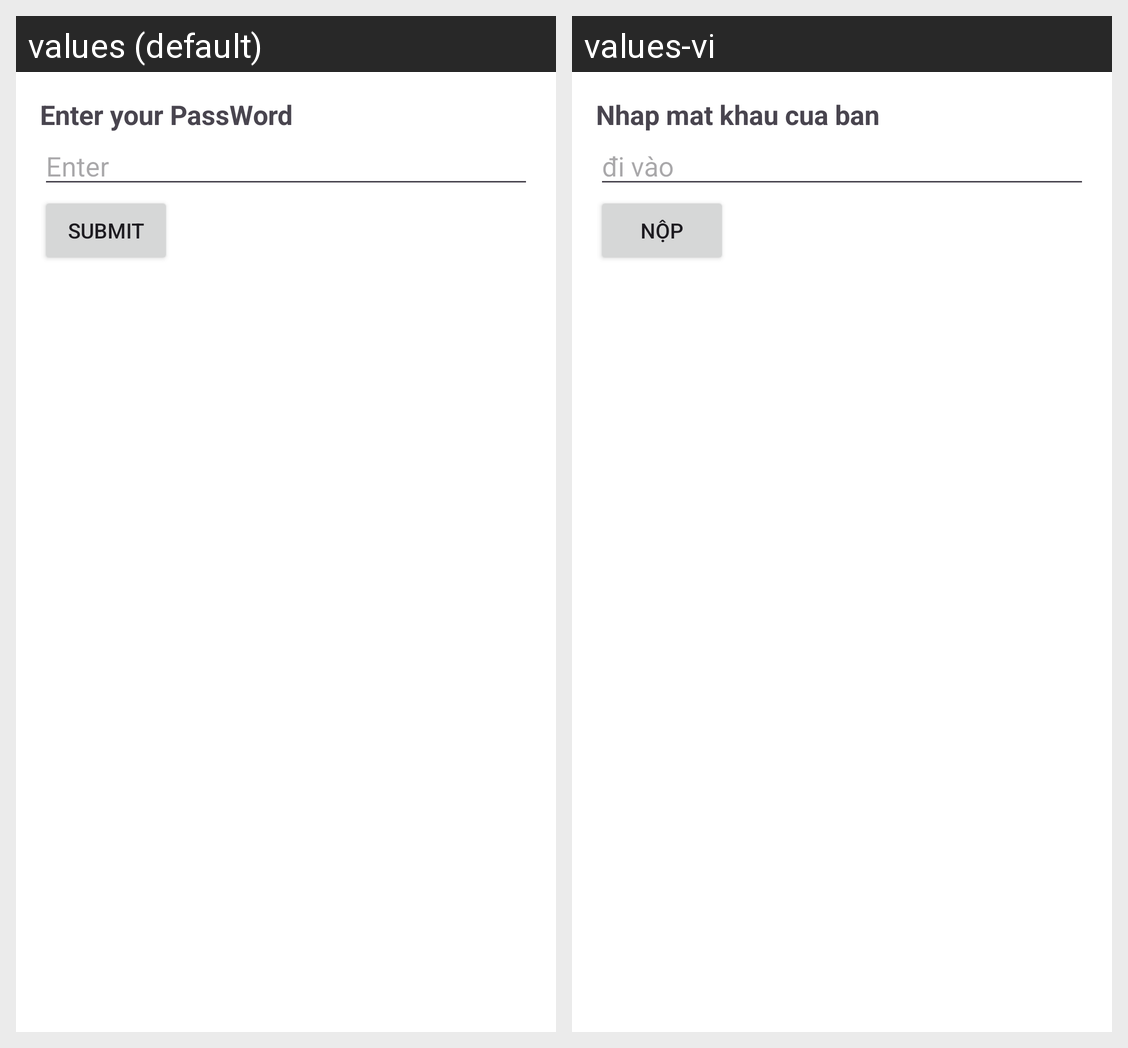

Strings drawn on this Android screen and how each of the app's shown locales translates them:
Android screen res/layout/fragment_enter_pass_word.xml rendered under 2 locales, left to right: values (default), values-vi. Device: Nexus 5 (rendered at 1080×1920; each locale shown at half size, 540×960, under a caption strip naming it); theme Theme.Bt1.
Strings drawn on this screen, with the default value and each locale's value (text and hints the layout hard-codes, and strings that could not be matched under every locale, appear in the picture but are not listed):

enter_your_PW
  values: Enter your PassWord
  values-vi: Nhap mat khau cua ban

enter_your_name
  values: Enter
  values-vi: đi vào

submit
  values: Submit
  values-vi: Nộp
